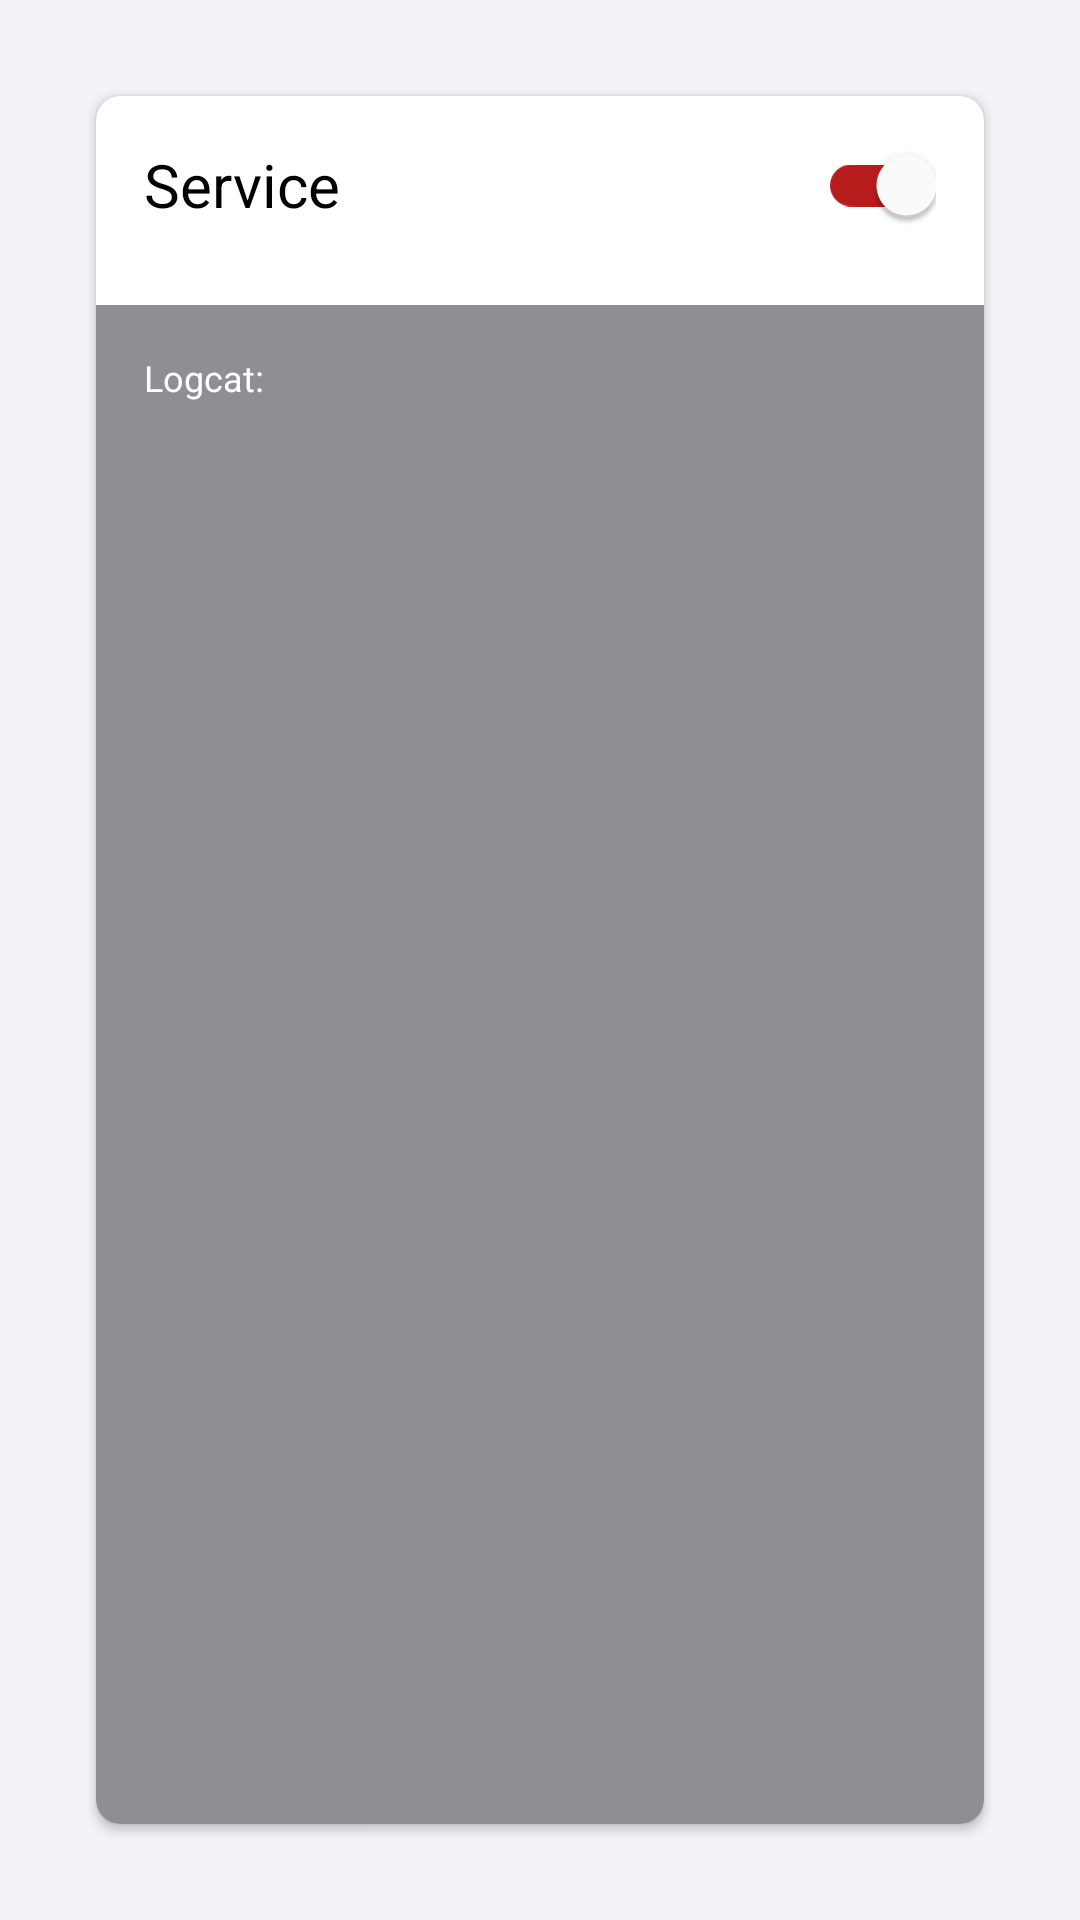

Reconstruct the res/layout file that produces this screen, plus the resources it refers to.
<!-- AndroidManifest.xml: application theme Theme.MotoTracker -->
<!-- res/layout/activity_tracker.xml -->
<?xml version="1.0" encoding="utf-8"?>
<androidx.constraintlayout.widget.ConstraintLayout xmlns:android="http://schemas.android.com/apk/res/android"
    xmlns:app="http://schemas.android.com/apk/res-auto"
    android:layout_width="match_parent"
    android:layout_height="match_parent"
    android:background="@color/light_gray">

    <androidx.cardview.widget.CardView
        android:id="@+id/control_tower"
        android:layout_width="match_parent"
        android:layout_height="match_parent"
        android:layout_margin="32dp"
        android:backgroundTint="@color/white"
        app:cardCornerRadius="8dp"
        app:layout_constraintBottom_toBottomOf="parent"
        app:layout_constraintEnd_toEndOf="parent"
        app:layout_constraintStart_toStartOf="parent"
        app:layout_constraintTop_toTopOf="parent">

        <androidx.constraintlayout.widget.ConstraintLayout
            android:layout_width="match_parent"
            android:layout_height="match_parent">

            <com.google.android.material.textview.MaterialTextView
                android:id="@+id/tracker_label"
                android:layout_width="wrap_content"
                android:layout_height="wrap_content"
                android:layout_marginStart="16dp"
                android:layout_marginTop="16dp"
                android:text="Service"
                android:textColor="@color/black"
                android:textSize="20sp"
                android:textStyle="normal"
                app:layout_constraintStart_toStartOf="parent"
                app:layout_constraintTop_toTopOf="parent" />

            <com.google.android.material.switchmaterial.SwitchMaterial
                android:id="@+id/tracker_swich"
                android:layout_width="wrap_content"
                android:layout_height="wrap_content"
                android:layout_marginEnd="16dp"
                android:checked="true"
                app:layout_constraintBottom_toBottomOf="@id/tracker_label"
                app:layout_constraintEnd_toEndOf="parent"
                app:layout_constraintTop_toTopOf="@+id/tracker_label"
                app:thumbTint="@color/white"
                app:trackTint="@drawable/switch_color" />

            <com.google.android.material.textview.MaterialTextView
                android:id="@+id/tracker_report_history"
                android:layout_width="match_parent"
                android:layout_height="0dp"
                android:layout_gravity="center"
                android:layout_marginTop="16dp"
                android:background="@color/medium_gray"
                android:padding="16dp"
                android:text="Logcat:"
                android:textColor="@color/white"
                android:textSize="12sp"
                android:textStyle="normal"
                app:layout_constraintEnd_toEndOf="parent"
                app:layout_constraintStart_toStartOf="parent"
                app:layout_constraintBottom_toBottomOf="parent"
                app:layout_constraintTop_toBottomOf="@+id/tracker_swich" />

        </androidx.constraintlayout.widget.ConstraintLayout>
    </androidx.cardview.widget.CardView>
</androidx.constraintlayout.widget.ConstraintLayout>
<!-- resources referenced by this layout -->
<resources>
  <color name="black">#FF000000</color>
  <color name="light_gray">#f2f2f7</color>
  <color name="medium_gray">#8e8e93</color>
  <color name="white">#FFFFFFFF</color>
  <!-- drawable switch_color (drawable) -->
  <selector xmlns:android="http://schemas.android.com/apk/res/android">
      <item android:color="@color/primaryColor" android:state_checked="true"/>
      <item android:color="@color/light_gray" android:state_checked="false"/>
  </selector>
  <style name="Theme.MotoTracker" parent="Theme.MaterialComponents.DayNight.DarkActionBar">
          
          <item name="colorPrimary">@color/primaryColor</item>
          <item name="colorPrimaryVariant">@color/primaryDarkColor</item>
          <item name="colorOnPrimary">@color/primaryLightColor</item>
          
          <item name="android:statusBarColor" tools:targetApi="l">?attr/colorPrimaryVariant</item>
          
      </style>
  <color name="primaryColor">#b71c1c</color>
  <color name="primaryDarkColor">#7f0000</color>
  <color name="primaryLightColor">#f05545</color>
</resources>
